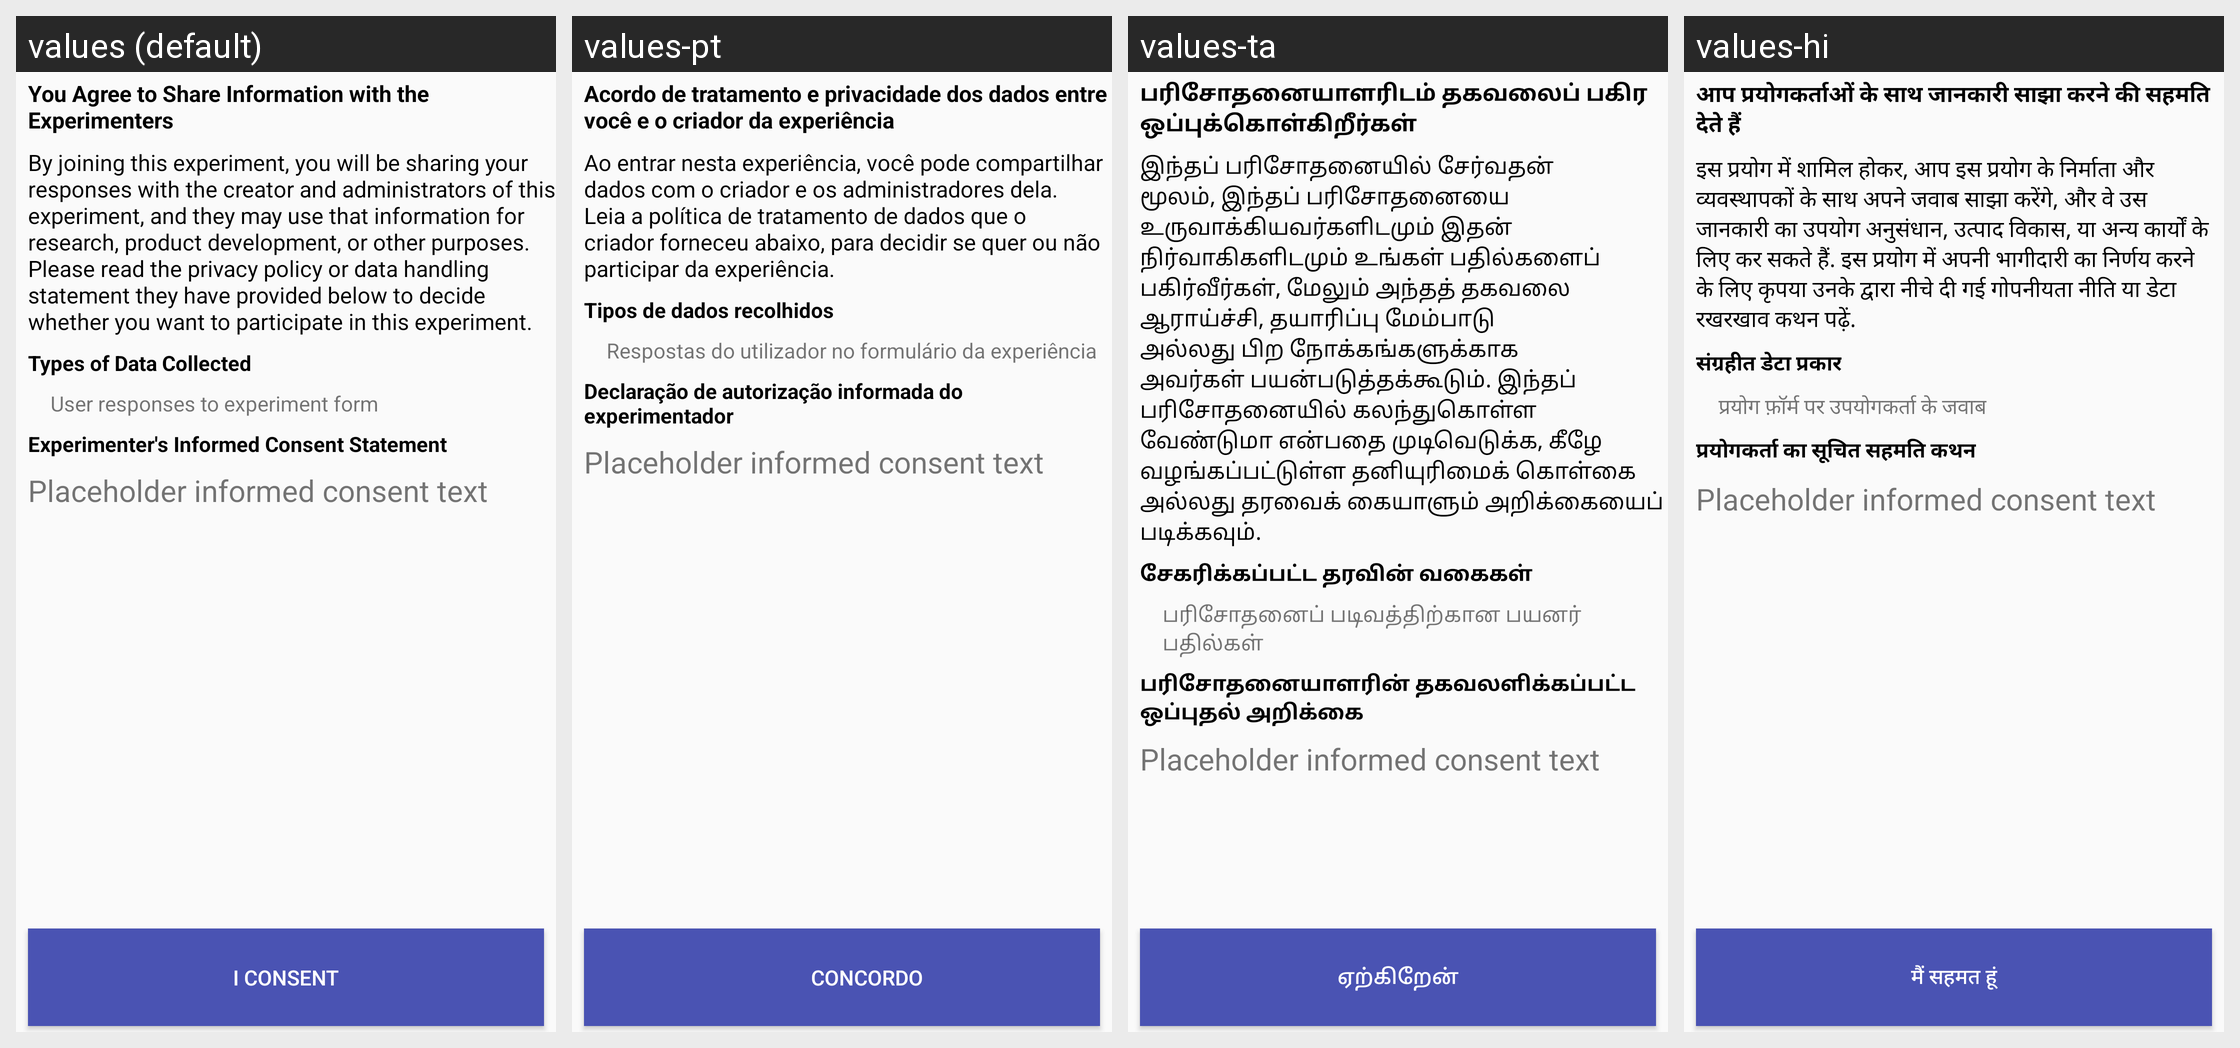

Strings drawn on this Android screen and how each of the app's shown locales translates them:
Android screen res/layout/informed_consent.xml rendered under 4 locales, left to right: values (default), values-pt, values-ta, values-hi. Device: Nexus 5 (rendered at 1080×1920; each locale shown at half size, 540×960, under a caption strip naming it); theme AppTheme.
Other locales in the repository, not shown: values-bn, values-el, values-fi, values-gu, values-id, values-ja, values-kn, values-mr, values-pt-rPT, values-te, values-tr.
Strings drawn on this screen, with the default value and each locale's value (text and hints the layout hard-codes, and strings that could not be matched under every locale, appear in the picture but are not listed):

data_handling_title
  values: You Agree to Share Information with the Experimenters
  values-pt: Acordo de tratamento e privacidade dos dados entre você e o criador da experiência
  values-ta: பரிசோதனையாளரிடம் தகவலைப் பகிர ஒப்புக்கொள்கிறீர்கள்
  values-hi: आप प्रयोगकर्ताओं के साथ जानकारी साझा करने की सहमति देते हैं

informed_consent_preamble
  values: By joining this experiment, you will be sharing your responses with the creator and administrators of this experiment, and they may use that information for research, product development, or other purposes. Please read the privacy policy or data handling statement they have provided below to decide whether you want to participate in this experiment.
  values-pt: Ao entrar nesta experiência, você pode compartilhar dados com o criador e os administradores dela. Leia a política de tratamento de dados que o criador forneceu abaixo, para decidir se quer ou não participar da experiência.
  values-ta: இந்தப் பரிசோதனையில் சேர்வதன் மூலம், இந்தப் பரிசோதனையை உருவாக்கியவர்களிடமும் இதன் நிர்வாகிகளிடமும் உங்கள் பதில்களைப் பகிர்வீர்கள், மேலும் அந்தத் தகவலை ஆராய்ச்சி, தயாரிப்பு மேம்பாடு அல்லது பிற நோக்கங்களுக்காக அவர்கள் பயன்படுத்தக்கூடும். இந்தப் பரிசோதனையில் கலந்துகொள்ள வேண்டுமா என்பதை முடிவெடுக்க, கீழே வழங்கப்பட்டுள்ள தனியுரிமைக் கொள்கை அல்லது தரவைக் கையாளும் அறிக்கையைப் படிக்கவும்.
  values-hi: इस प्रयोग में शामिल होकर, आप इस प्रयोग के निर्माता और व्यवस्थापकों के साथ अपने जवाब साझा करेंगे, और वे उस जानकारी का उपयोग अनुसंधान, उत्पाद विकास, या अन्य कार्यों के लिए कर सकते हैं. इस प्रयोग में अपनी भागीदारी का निर्णय करने के लिए कृपया उनके द्वारा नीचे दी गई गोपनीयता नीति या डेटा रखरखाव कथन पढ़ें.

consent_checkbox_text
  values: I consent
  values-pt:           Concordo
  values-ta: ஏற்கிறேன்
  values-hi: मैं सहमत हूं
